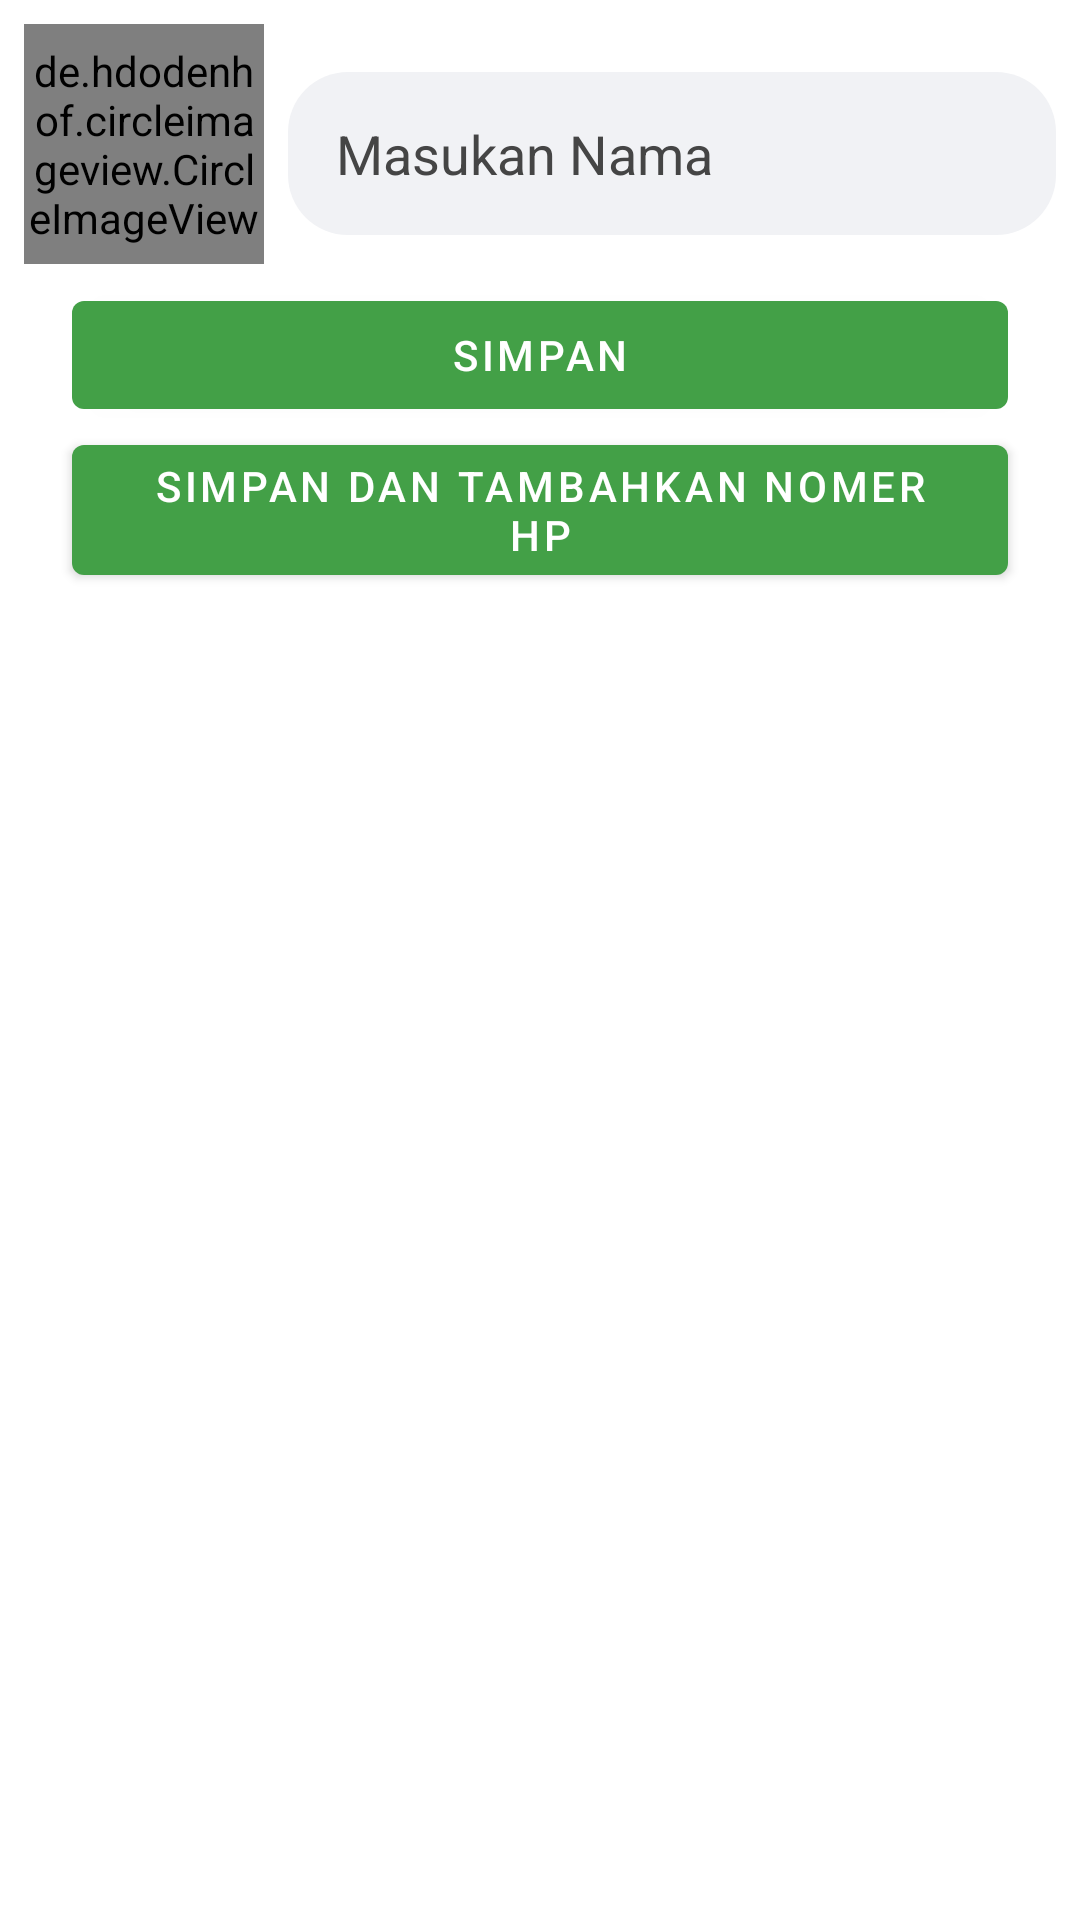

Layout XML and referenced resources for this Android screen:
<!-- AndroidManifest.xml: application theme AppTheme -->
<!-- res/layout/activity_setup.xml -->
<?xml version="1.0" encoding="utf-8"?>
<androidx.constraintlayout.widget.ConstraintLayout xmlns:android="http://schemas.android.com/apk/res/android"
    xmlns:app="http://schemas.android.com/apk/res-auto"
    xmlns:tools="http://schemas.android.com/tools"
    android:layout_width="match_parent"
    android:layout_height="match_parent"
    tools:context=".SetupActivity">

    <de.hdodenhof.circleimageview.CircleImageView
        android:id="@+id/profile_image"
        android:layout_width="80dp"
        android:layout_height="80dp"
        android:layout_marginStart="8dp"
        android:layout_marginTop="8dp"
        android:src="@mipmap/ic_launcher"
        app:civ_border_width="2dp"
        app:layout_constraintBottom_toTopOf="@+id/tv_displayName"
        app:layout_constraintStart_toStartOf="parent"
        app:layout_constraintTop_toTopOf="parent" />

    <EditText
        android:id="@+id/txt_nama"
        android:layout_width="0dp"
        android:layout_height="wrap_content"
        android:layout_marginStart="8dp"
        android:layout_marginTop="24dp"
        android:layout_marginEnd="8dp"
        android:background="@drawable/edit_text_rounded_grey"
        android:hint="Masukan Nama"
        android:inputType="textEmailAddress"
        android:paddingStart="16dp"
        android:paddingEnd="0dp"
        android:textColor="#454545"
        android:textColorHighlight="#454545"
        android:textColorHint="#454545"
        android:textColorLink="#454545"
        android:textSize="18sp"
        app:layout_constraintEnd_toEndOf="parent"
        app:layout_constraintStart_toEndOf="@+id/profile_image"
        app:layout_constraintTop_toTopOf="parent" />

    <com.google.android.material.button.MaterialButton
        android:id="@+id/action_save"
        android:layout_width="match_parent"
        android:layout_height="wrap_content"
        android:layout_marginStart="24dp"
        android:layout_marginTop="16dp"
        android:layout_marginEnd="24dp"
        android:text="@string/simpan"
        android:textColor="@color/color_white"
        app:layout_constraintEnd_toEndOf="parent"
        app:layout_constraintStart_toStartOf="parent"
        app:layout_constraintTop_toBottomOf="@+id/txt_nama" />


    <com.google.android.material.button.MaterialButton
        android:id="@+id/action_save_verifikas"
        android:layout_width="match_parent"
        android:layout_height="wrap_content"
        android:layout_marginStart="24dp"
        android:layout_marginEnd="24dp"
        android:text="@string/simpan_tambhakan_nomer"
        android:textColor="@color/color_white"
        app:layout_constraintEnd_toEndOf="parent"
        app:layout_constraintStart_toStartOf="parent"
        app:layout_constraintTop_toBottomOf="@+id/action_save" />
</androidx.constraintlayout.widget.ConstraintLayout>
<!-- resources referenced by this layout -->
<resources>
  <!-- drawable edit_text_rounded_grey (drawable) -->
  <?xml version="1.0" encoding="utf-8"?>
  <shape android:shape="rectangle" xmlns:android="http://schemas.android.com/apk/res/android">
      <solid android:color="@color/colorBgGrey"/>
      <corners android:bottomLeftRadius="20dp"
          android:bottomRightRadius="20dp"
          android:topLeftRadius="20dp"
          android:topRightRadius="20dp"/>
  
  
      <padding android:left="15dp"
          android:right="15dp"
          android:top="15dp"
          android:bottom="15dp"/>
  </shape>
  <!-- mipmap ic_launcher: png bitmap (mipmap-hdpi, 6011 bytes) -->
  <string name="simpan">Simpan</string>
  <string name="simpan_tambhakan_nomer">Simpan dan Tambahkan Nomer HP</string>
  <style name="AppTheme" parent="Theme.MaterialComponents.Light.NoActionBar">
          
          <item name="colorPrimary">@color/colorPrimary</item>
          <item name="colorPrimaryDark">@color/colorPrimaryDark</item>
          <item name="colorAccent">@color/colorAccent</item>
          <item name="colorControlNormal">@android:color/white</item>
  
      </style>
  <color name="colorBgGrey">#f1f2f5</color>
  <color name="colorPrimary">#43A047</color>
  <color name="colorPrimaryDark">#7CB342</color>
  <color name="colorAccent">#C0CA33</color>
</resources>
